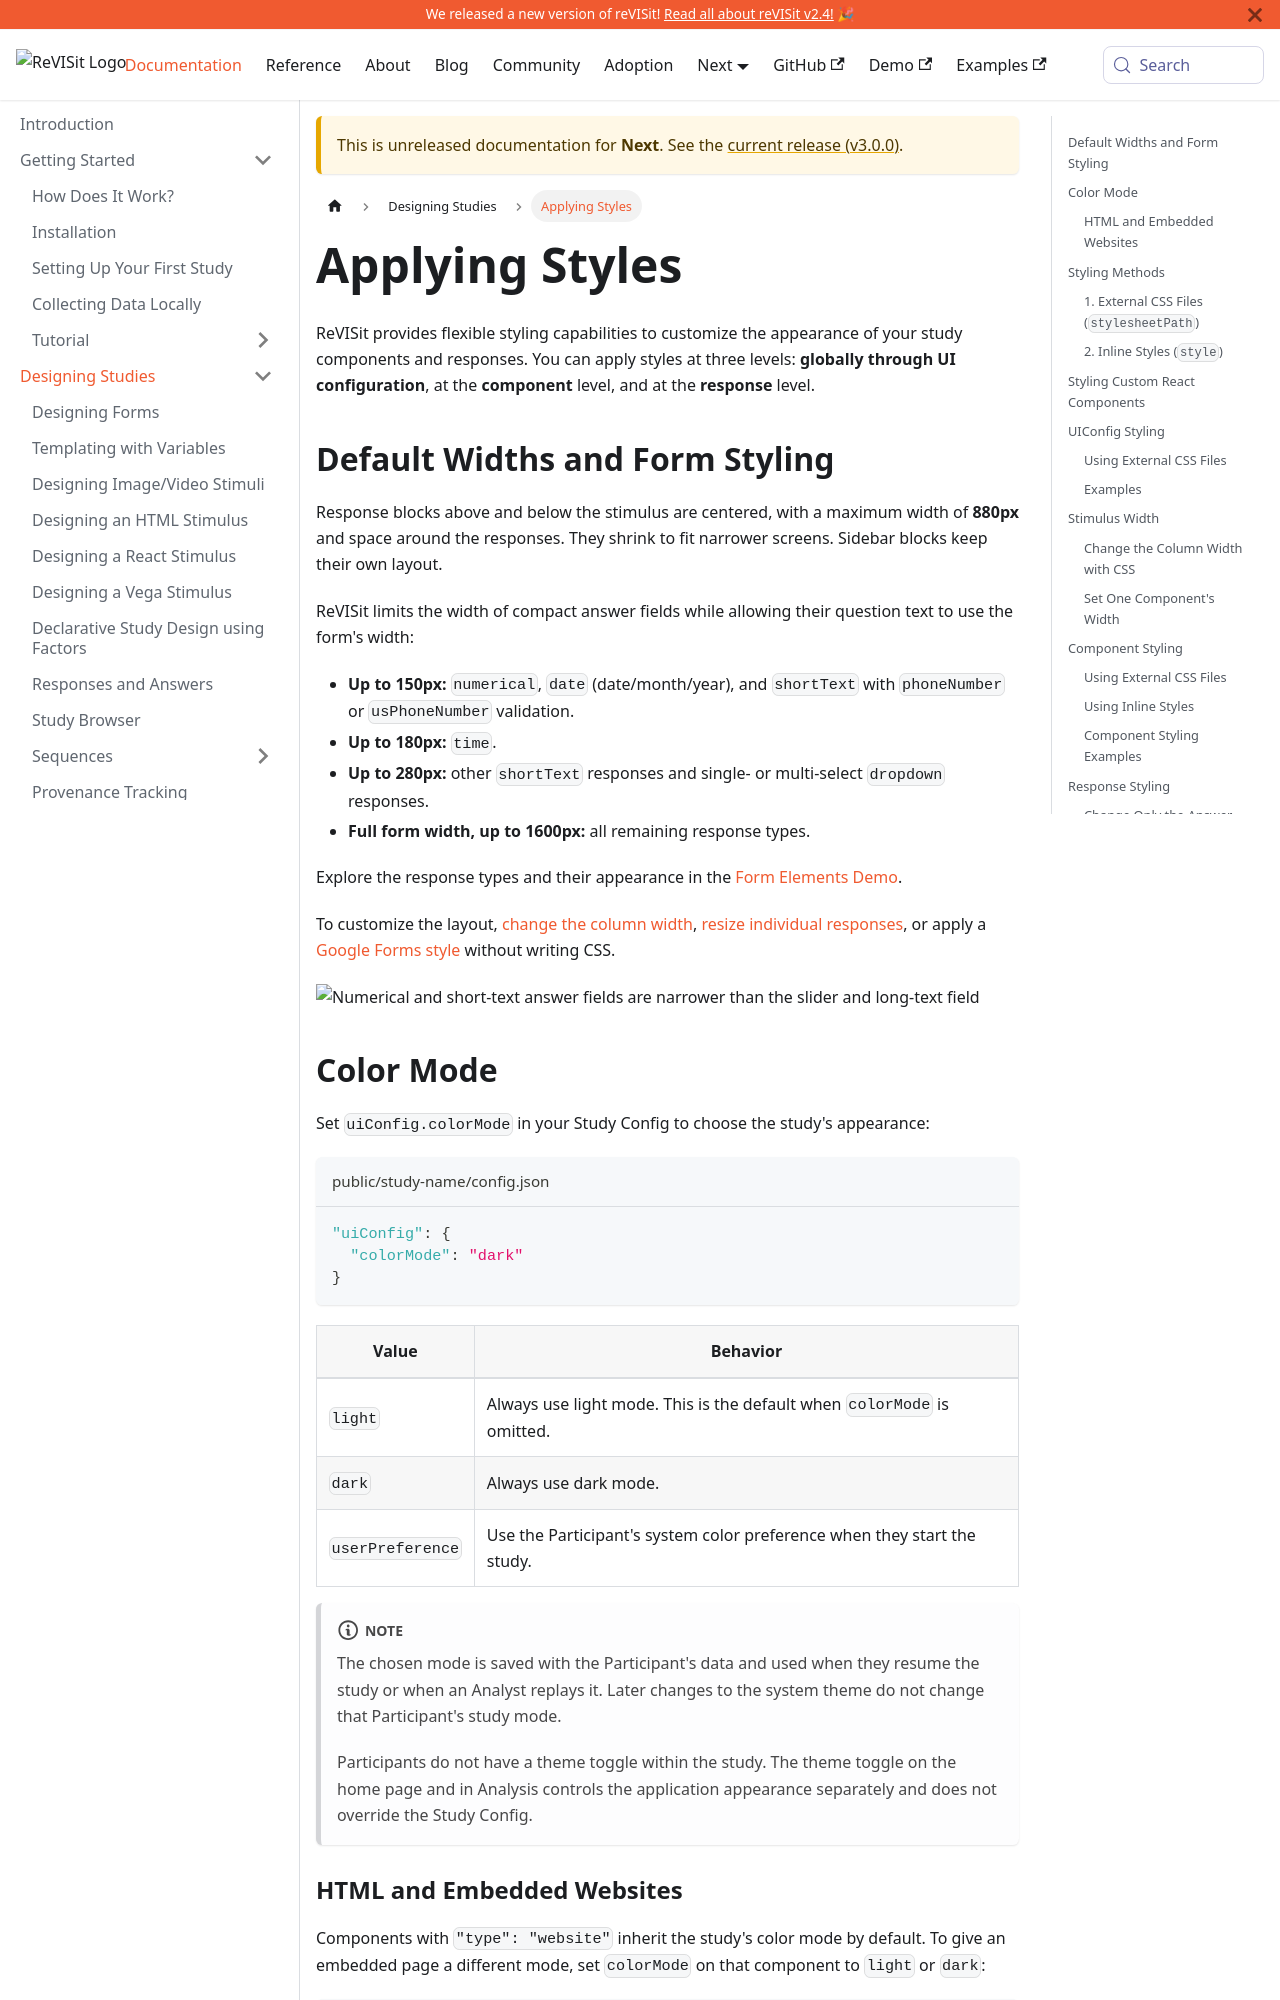

repository: revisit-studies/reVISit-studies.github.io · page: PR293/docs/next/designing-studies/applying-style/index.html · generator: docusaurus

# Applying Styles

ReVISit provides flexible styling capabilities to customize the appearance of your study components and responses. You can apply styles at three levels: **globally through UI configuration**, at the **component** level, and at the **response** level.

## Default Widths and Form Styling

Response blocks above and below the stimulus are centered, with a maximum width of **880px** and space around the responses. They shrink to fit narrower screens. Sidebar blocks keep their own layout.

ReVISit limits the width of compact answer fields while allowing their question text to use the form's width:

- **Up to 150px:** `numerical`, `date` (date/month/year), and `shortText` with `phoneNumber` or `usPhoneNumber` validation.
- **Up to 180px:** `time`.
- **Up to 280px:** other `shortText` responses and single- or multi-select `dropdown` responses.
- **Full form width, up to 1600px:** all remaining response types.

Explore the response types and their appearance in the [Form Elements Demo](https://revisit.dev/study/demo-form-elements).

To customize the layout, [change the column width](#change-the-column-width-with-css), [resize individual responses](#response-styling), or apply a [Google Forms style](#form-style) without writing CSS.

![Numerical and short-text answer fields are narrower than the slider and long-text field](./img/applying-style/default-response-widths.png)
